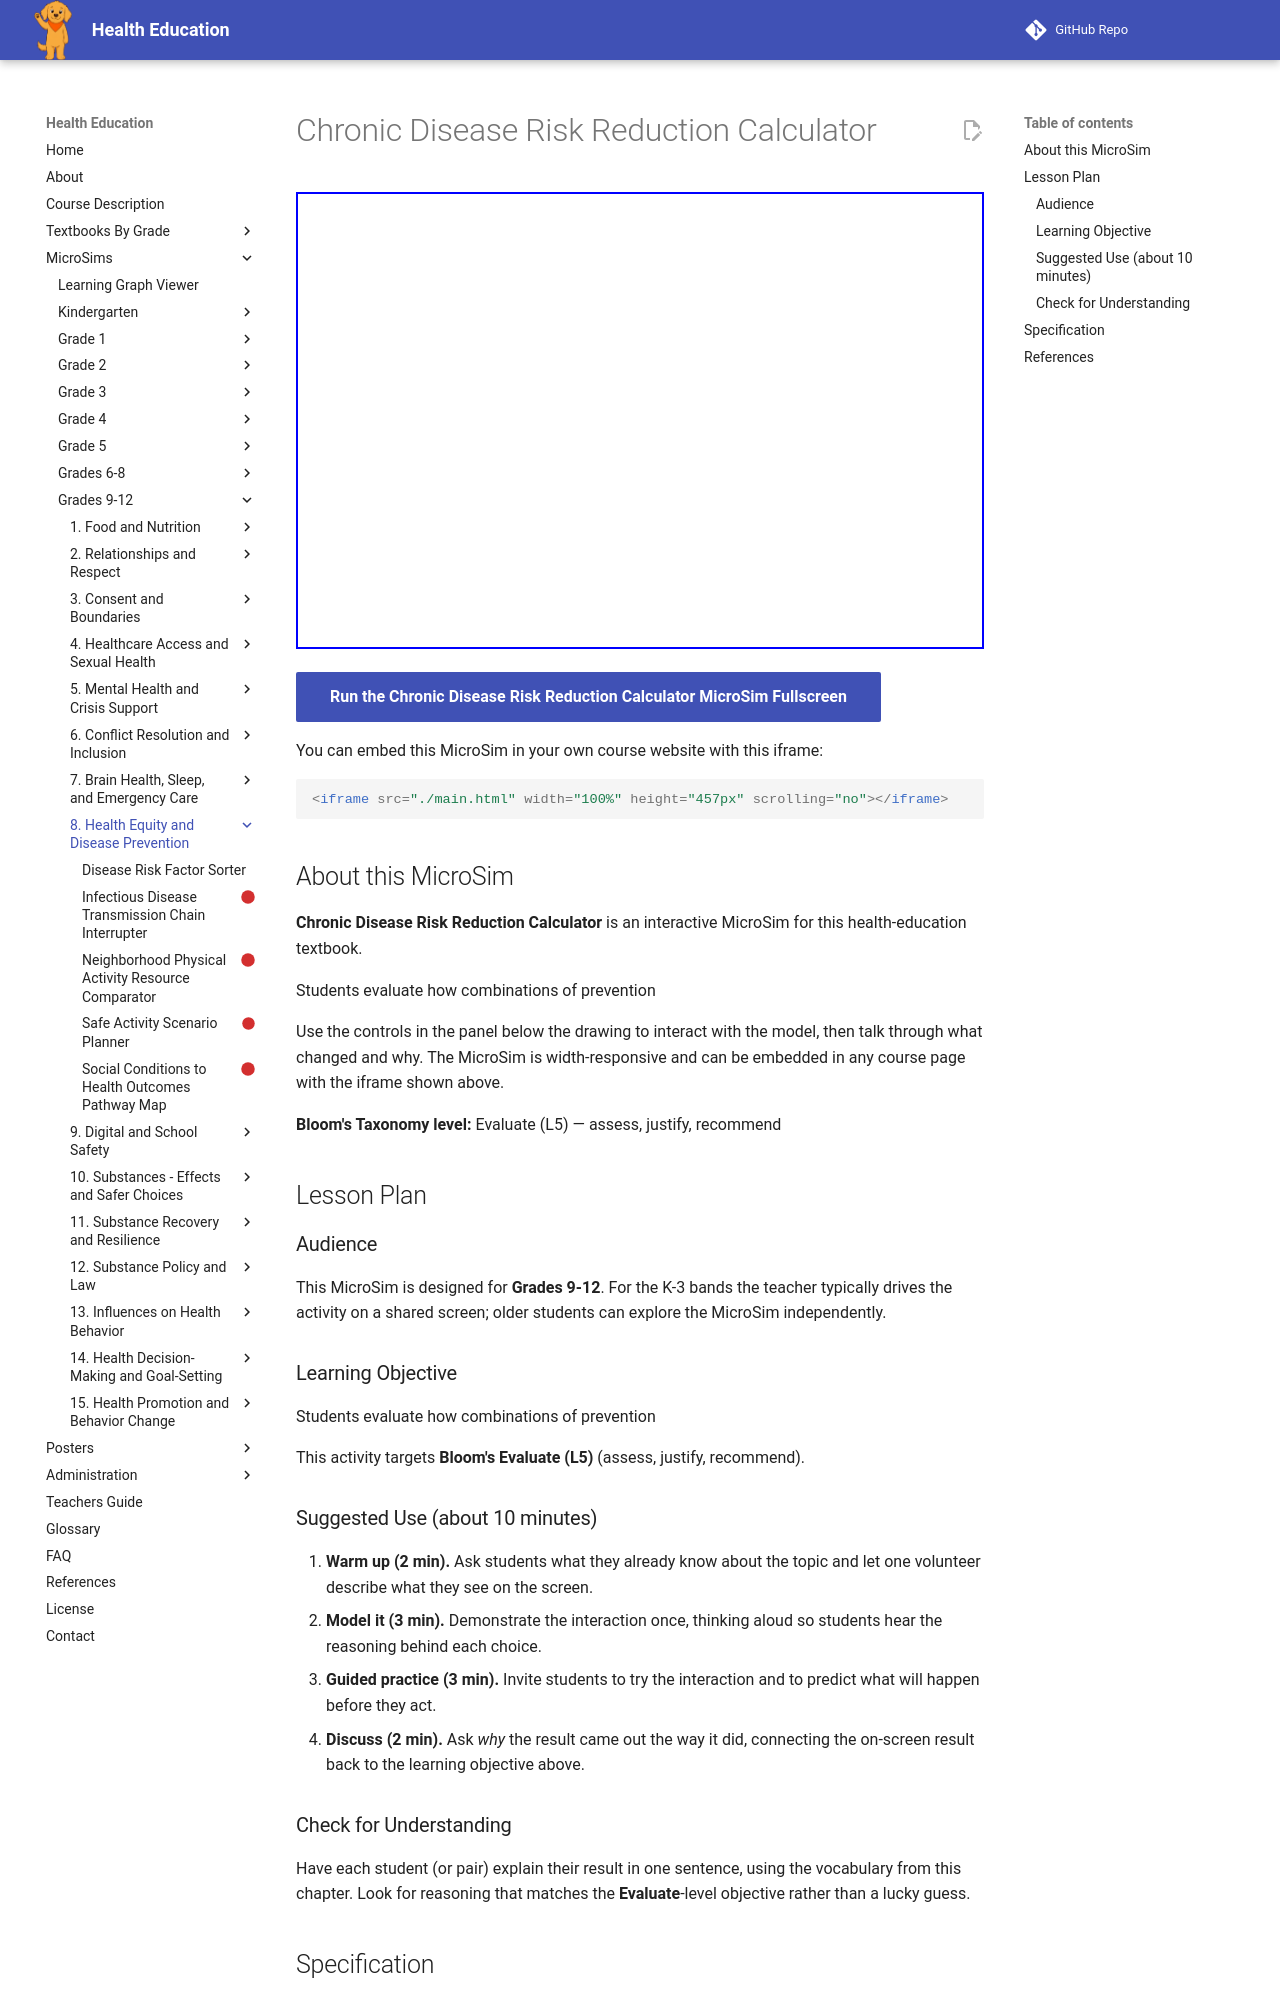

repository: dmccreary/health-education · page: sims/chronic-disease-risk-reduction-calculator/index.html · generator: mkdocs

---
title: Chronic Disease Risk Reduction Calculator
description: Students evaluate how combinations of prevention
image: /sims/chronic-disease-risk-reduction-calculator/chronic-disease-risk-reduction-calculator.png
og:image: /sims/chronic-disease-risk-reduction-calculator/chronic-disease-risk-reduction-calculator.png
twitter:image: /sims/chronic-disease-risk-reduction-calculator/chronic-disease-risk-reduction-calculator.png
social:
   cards: false
library: p5.js
bloom_level: Evaluate (L5)
grade_band: Grades 9-12
---

# Chronic Disease Risk Reduction Calculator

<iframe src="main.html" width="100%" height="457px" scrolling="no"></iframe>

[Run the Chronic Disease Risk Reduction Calculator MicroSim Fullscreen](main.html){ .md-button .md-button--primary }

You can embed this MicroSim in your own course website with this iframe:

```html
<iframe src="./main.html" width="100%" height="457px" scrolling="no"></iframe>
```

## About this MicroSim

**Chronic Disease Risk Reduction Calculator** is an interactive MicroSim for this health-education textbook.

Students evaluate how combinations of prevention

Use the controls in the panel below the drawing to interact with the model, then talk through what changed and why. The MicroSim is width-responsive and can be embedded in any course page with the iframe shown above.

**Bloom's Taxonomy level:** Evaluate (L5) — assess, justify, recommend

## Lesson Plan

### Audience

This MicroSim is designed for **Grades 9-12**. For the K-3 bands the teacher
typically drives the activity on a shared screen; older students can explore
the MicroSim independently.

### Learning Objective

Students evaluate how combinations of prevention

This activity targets **Bloom's Evaluate (L5)** (assess, justify, recommend).

### Suggested Use (about 10 minutes)

1. **Warm up (2 min).** Ask students what they already know about the topic
   and let one volunteer describe what they see on the screen.
2. **Model it (3 min).** Demonstrate the interaction once, thinking aloud so
   students hear the reasoning behind each choice.
3. **Guided practice (3 min).** Invite students to try the interaction and to
   predict what will happen before they act.
4. **Discuss (2 min).** Ask *why* the result came out the way it did, connecting
   the on-screen result back to the learning objective above.

### Check for Understanding

Have each student (or pair) explain their result in one sentence, using the
vocabulary from this chapter. Look for reasoning that matches the
**Evaluate**-level objective rather than a lucky guess.
